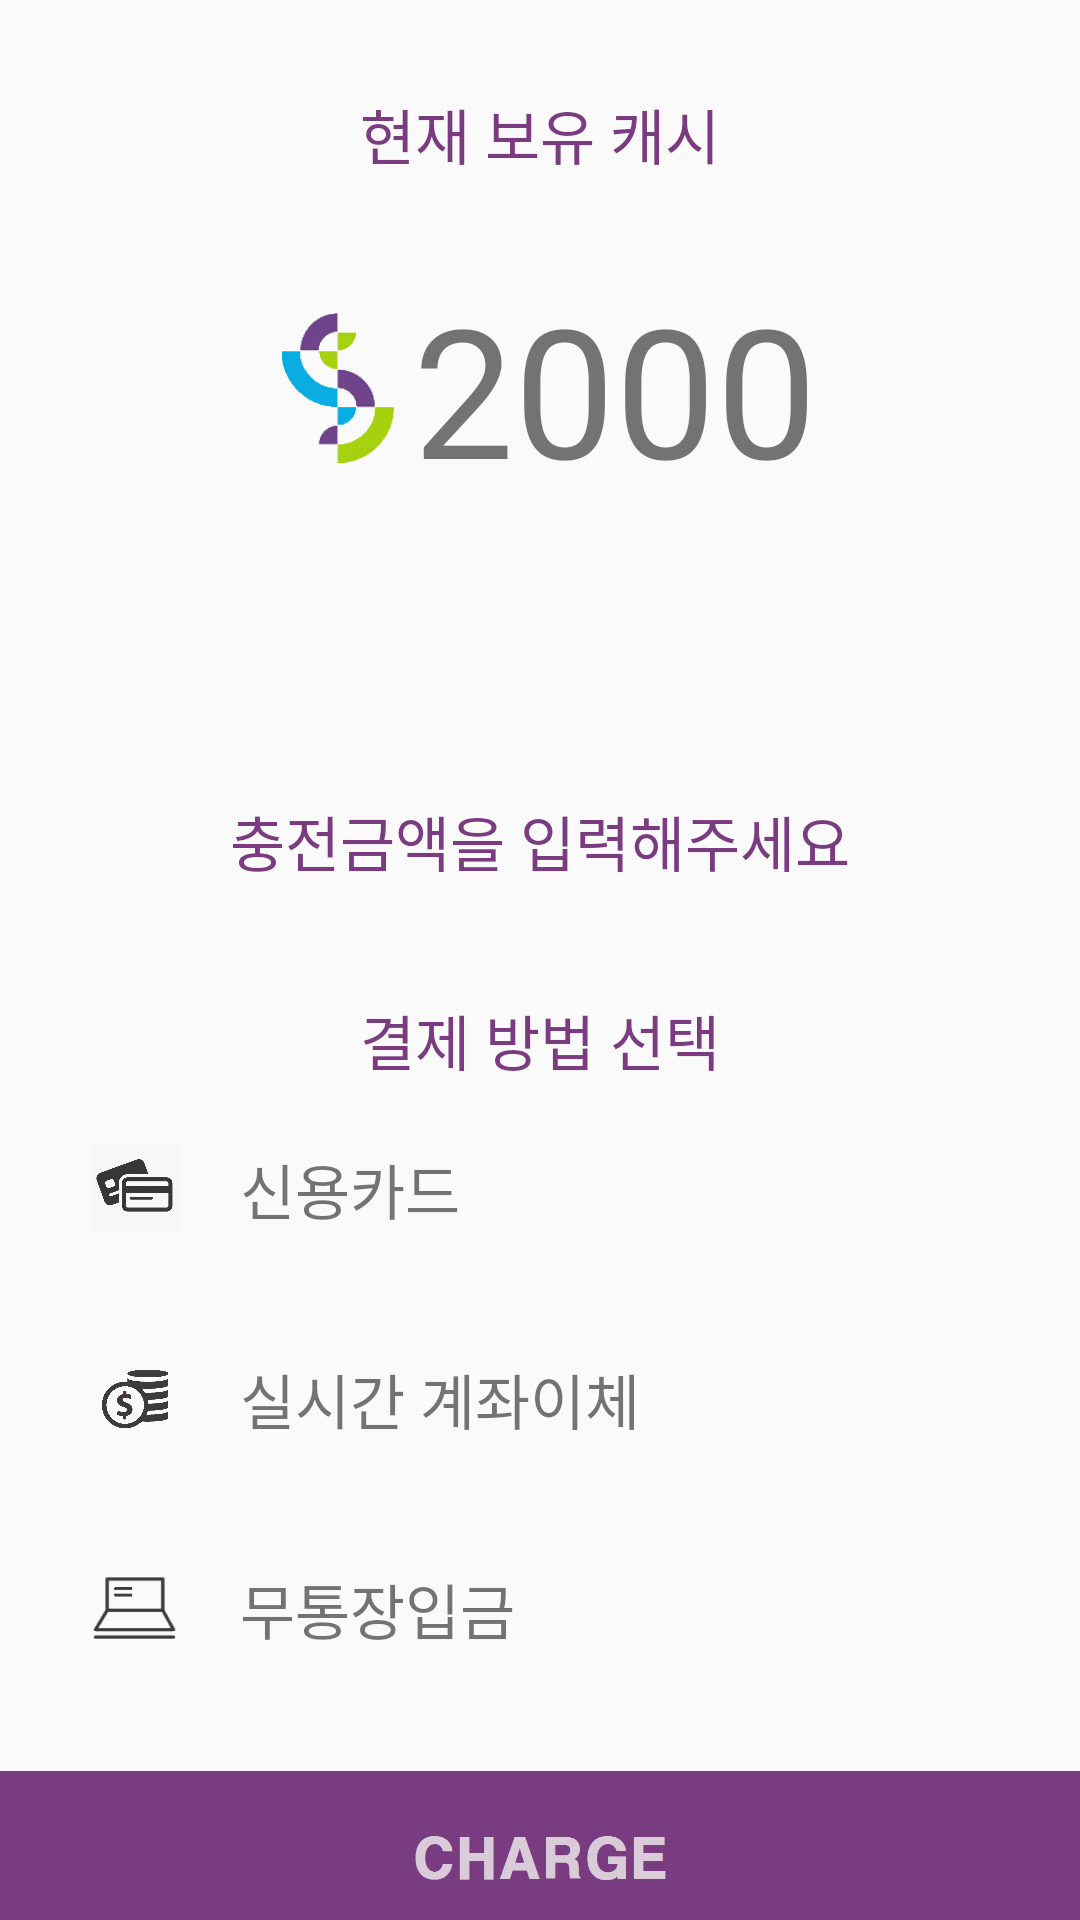

This screen was rendered from an Android layout file. Write that file and the resources it references.
<!-- AndroidManifest.xml: application theme AppTheme -->
<!-- res/layout/charge.xml -->
<?xml version="1.0" encoding="utf-8"?>
<LinearLayout xmlns:android="http://schemas.android.com/apk/res/android"
    android:layout_width="match_parent"
    android:layout_height="match_parent"
    android:orientation="vertical">

    <LinearLayout
        android:layout_width="match_parent"
        android:layout_height="wrap_content"
        android:orientation="vertical">

        <TextView
            android:layout_width="match_parent"
            android:layout_height="wrap_content"
            android:layout_marginBottom="30dp"
            android:layout_marginTop="30dp"
            android:gravity="center"
            android:text="현재 보유 캐시"
            android:textColor="#7b3b80"
            android:textSize="20dp" />

        <LinearLayout
            android:layout_width="match_parent"
            android:layout_height="wrap_content"
            android:layout_marginBottom="30dp"
            android:gravity="center"
            android:orientation="horizontal">

            <ImageView
                android:layout_width="50dp"
                android:layout_height="50dp"
                android:src="@drawable/scrum" />

            <TextView
                android:id="@+id/myCash"
                android:layout_width="wrap_content"
                android:layout_height="wrap_content"
                android:gravity="center"
                android:text="2000"
                android:textSize="60sp" />

        </LinearLayout>

        <TextView
            android:layout_width="match_parent"
            android:layout_height="2dp"
            android:layout_marginBottom="30dp"
            android:layout_marginLeft="30dp"
            android:layout_marginRight="30dp"
            android:background="@drawable/searchbox" />


        <EditText
            android:id="@+id/chargeAmount"
            android:layout_width="250dp"
            android:layout_height="wrap_content"
            android:layout_gravity="center"
            android:background="@drawable/searchbox"
            android:gravity="center" />


        <TextView
            android:layout_width="match_parent"
            android:layout_height="wrap_content"
            android:layout_marginTop="10dp"
            android:gravity="center"
            android:text="충전금액을 입력해주세요"
            android:textColor="#7b3b80"
            android:textSize="20dp" />

        <TextView
            android:layout_width="match_parent"
            android:layout_height="2dp"
            android:layout_marginBottom="5dp"
            android:layout_marginLeft="30dp"
            android:layout_marginRight="30dp"
            android:layout_marginTop="20dp"
            android:background="@drawable/searchbox" />


        <TextView
            android:layout_width="match_parent"
            android:layout_height="wrap_content"
            android:layout_marginTop="10dp"
            android:gravity="center"
            android:text="결제 방법 선택"
            android:textColor="#7b3b80"
            android:textSize="20dp" />

        <LinearLayout
            android:layout_width="match_parent"
            android:layout_height="70dp"
            android:orientation="horizontal">

            <ImageView
                android:layout_width="30dp"
                android:layout_height="30dp"
                android:layout_gravity="center"
                android:layout_marginLeft="30dp"
                android:src="@drawable/credit" />

            <TextView
                android:layout_width="305dp"
                android:layout_height="wrap_content"
                android:layout_gravity="center"
                android:paddingLeft="20dp"
                android:text="신용카드"
                android:textSize="20dp" />

            <ImageView
                android:layout_width="20dp"
                android:layout_height="20dp"
                android:layout_gravity="center"
                android:src="@drawable/cancel" />
        </LinearLayout>

        <LinearLayout
            android:layout_width="match_parent"
            android:layout_height="70dp"
            android:orientation="horizontal">

            <ImageView
                android:layout_width="30dp"
                android:layout_height="30dp"
                android:layout_gravity="center"
                android:layout_marginLeft="30dp"
                android:src="@drawable/cashing" />

            <TextView
                android:layout_width="305dp"
                android:layout_height="wrap_content"
                android:layout_gravity="center"
                android:paddingLeft="20dp"
                android:text="실시간 계좌이체"
                android:textSize="20dp" />

            <ImageView
                android:layout_width="20dp"
                android:layout_height="20dp"
                android:layout_gravity="center"
                android:src="@drawable/cancel" />
        </LinearLayout>

        <LinearLayout
            android:layout_width="match_parent"
            android:layout_height="70dp"
            android:orientation="horizontal">

            <ImageView
                android:layout_width="30dp"
                android:layout_height="30dp"
                android:layout_gravity="center"
                android:layout_marginLeft="30dp"
                android:src="@drawable/account" />

            <TextView
                android:layout_width="305dp"
                android:layout_height="wrap_content"
                android:layout_gravity="center"
                android:paddingLeft="20dp"
                android:text="무통장입금"
                android:textSize="20dp" />

            <ImageView
                android:layout_width="20dp"
                android:layout_height="20dp"
                android:layout_gravity="center"
                android:src="@drawable/cancel" />
        </LinearLayout>

        <ImageView
            android:id="@+id/chargebutton"
            android:layout_width="wrap_content"
            android:layout_height="61dp"
            android:layout_marginTop="15dp"
            android:src="@drawable/chargebutton" />
    </LinearLayout>


</LinearLayout>
<!-- resources referenced by this layout -->
<resources>
  <!-- drawable account: png bitmap (drawable, 1062 bytes) -->
  <!-- drawable cancel: png bitmap (drawable, 2211 bytes) -->
  <!-- drawable cashing: png bitmap (drawable, 6537 bytes) -->
  <!-- drawable chargebutton: png bitmap (drawable, 5110 bytes) -->
  <!-- drawable credit: png bitmap (drawable, 21114 bytes) -->
  <!-- drawable scrum: jpg bitmap (drawable, 7810 bytes) -->
  <style name="AppTheme" parent="Theme.AppCompat.Light.NoActionBar">
          
          <item name="colorPrimary">@color/colorPrimary</item>
          <item name="colorPrimaryDark">@color/colorPrimaryDark</item>
          <item name="colorAccent">@color/colorAccent</item>
  
          <item name="android:statusBarColor">#692783</item>
      </style>
  <color name="colorPrimary">#3F51B5</color>
  <color name="colorPrimaryDark">#303F9F</color>
  <color name="colorAccent">#FF4081</color>
</resources>
